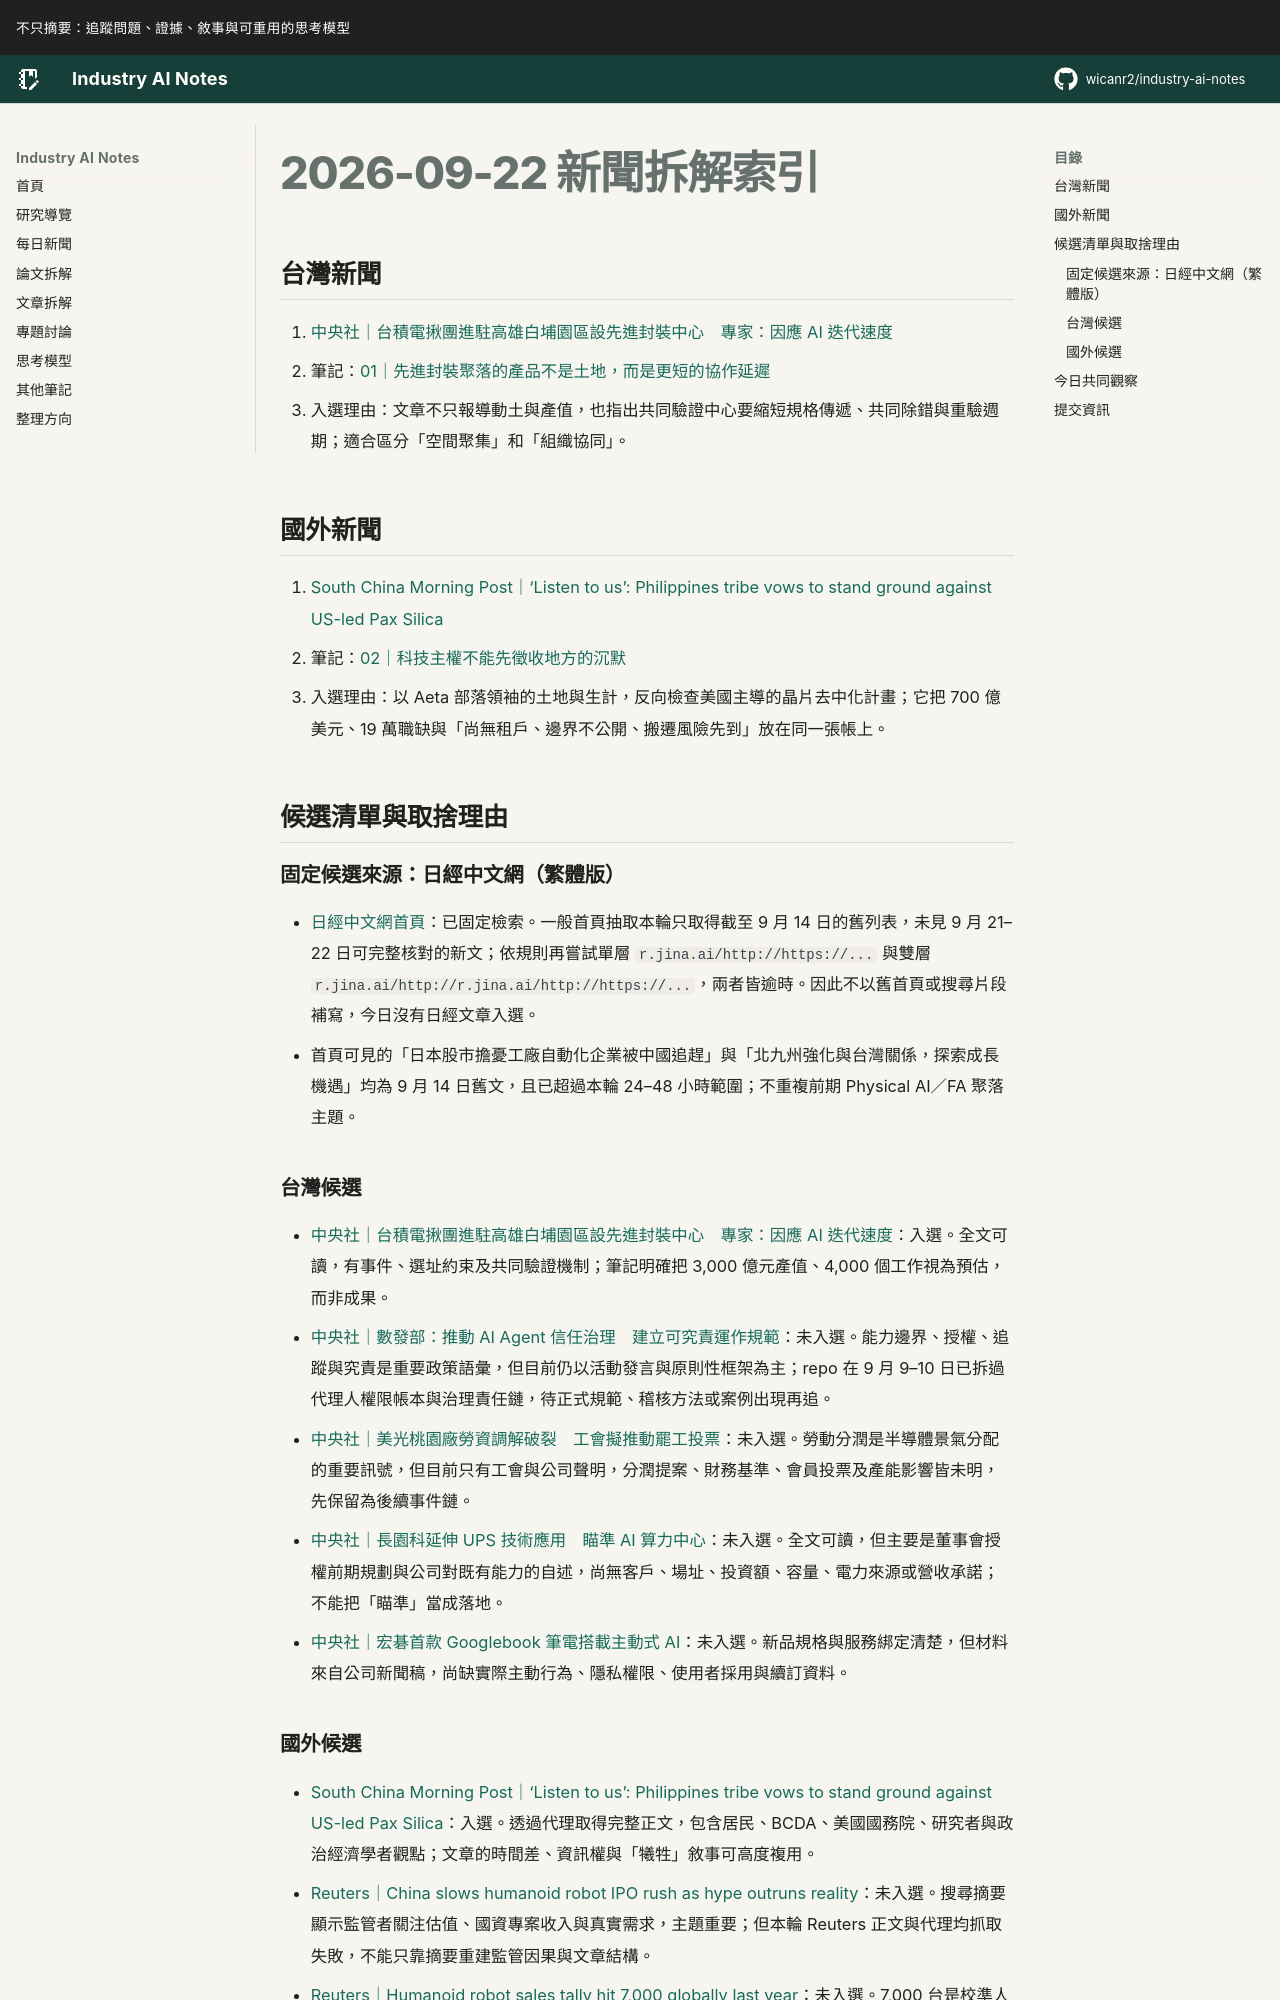

repository: wicanr2/industry-ai-notes · page: 新聞拆解/2026/2026-09-22/index.html · generator: mkdocs

# 2026-09-22 新聞拆解索引

## 台灣新聞

1. [中央社｜台積電揪團進駐高雄白埔園區設先進封裝中心　專家：因應 AI 迭代速度](https://www.cna.com.tw/news/afe/202609210312.aspx)
   - 筆記：[01｜先進封裝聚落的產品不是土地，而是更短的協作延遲](./01-先進封裝聚落壓縮協作延遲.md)
   - 入選理由：文章不只報導動土與產值，也指出共同驗證中心要縮短規格傳遞、共同除錯與重驗週期；適合區分「空間聚集」和「組織協同」。

## 國外新聞

1. [South China Morning Post｜‘Listen to us’: Philippines tribe vows to stand ground against US-led Pax Silica](https://www.scmp.com/news/asia/southeast-asia/article/3368189/philippine-tribe-vows-stand-ground-against-us-led-pax-silica-listen-us)
   - 筆記：[02｜科技主權不能先徵收地方的沉默](./02-科技主權不能先徵收地方沉默.md)
   - 入選理由：以 Aeta 部落領袖的土地與生計，反向檢查美國主導的晶片去中化計畫；它把 700 億美元、19 萬職缺與「尚無租戶、邊界不公開、搬遷風險先到」放在同一張帳上。

## 候選清單與取捨理由

### 固定候選來源：日經中文網（繁體版）

- [日經中文網首頁](https://zh.cn.nikkei.com/)：已固定檢索。一般首頁抽取本輪只取得截至 9 月 14 日的舊列表，未見 9 月 21–22 日可完整核對的新文；依規則再嘗試單層 `r.jina.ai/http://https://...` 與雙層 `r.jina.ai/http://r.jina.ai/http://https://...`，兩者皆逾時。因此不以舊首頁或搜尋片段補寫，今日沒有日經文章入選。
- 首頁可見的「日本股市擔憂工廠自動化企業被中國追趕」與「北九州強化與台灣關係，探索成長機遇」均為 9 月 14 日舊文，且已超過本輪 24–48 小時範圍；不重複前期 Physical AI／FA 聚落主題。

### 台灣候選

- [中央社｜台積電揪團進駐高雄白埔園區設先進封裝中心　專家：因應 AI 迭代速度](https://www.cna.com.tw/news/afe/202609210312.aspx)：入選。全文可讀，有事件、選址約束及共同驗證機制；筆記明確把 3,000 億元產值、4,000 個工作視為預估，而非成果。
- [中央社｜數發部：推動 AI Agent 信任治理　建立可究責運作規範](https://www.cna.com.tw/news/afe/202609210299.aspx)：未入選。能力邊界、授權、追蹤與究責是重要政策語彙，但目前仍以活動發言與原則性框架為主；repo 在 9 月 9–10 日已拆過代理人權限帳本與治理責任鏈，待正式規範、稽核方法或案例出現再追。
- [中央社｜美光桃園廠勞資調解破裂　工會擬推動罷工投票](https://www.cna.com.tw/news/afe/202609210300.aspx)：未入選。勞動分潤是半導體景氣分配的重要訊號，但目前只有工會與公司聲明，分潤提案、財務基準、會員投票及產能影響皆未明，先保留為後續事件鏈。
- [中央社｜長園科延伸 UPS 技術應用　瞄準 AI 算力中心](https://www.cna.com.tw/news/afe/202609210274.aspx)：未入選。全文可讀，但主要是董事會授權前期規劃與公司對既有能力的自述，尚無客戶、場址、投資額、容量、電力來源或營收承諾；不能把「瞄準」當成落地。
- [中央社｜宏碁首款 Googlebook 筆電搭載主動式 AI](https://www.cna.com.tw/news/afe/202609210326.aspx)：未入選。新品規格與服務綁定清楚，但材料來自公司新聞稿，尚缺實際主動行為、隱私權限、使用者採用與續訂資料。
